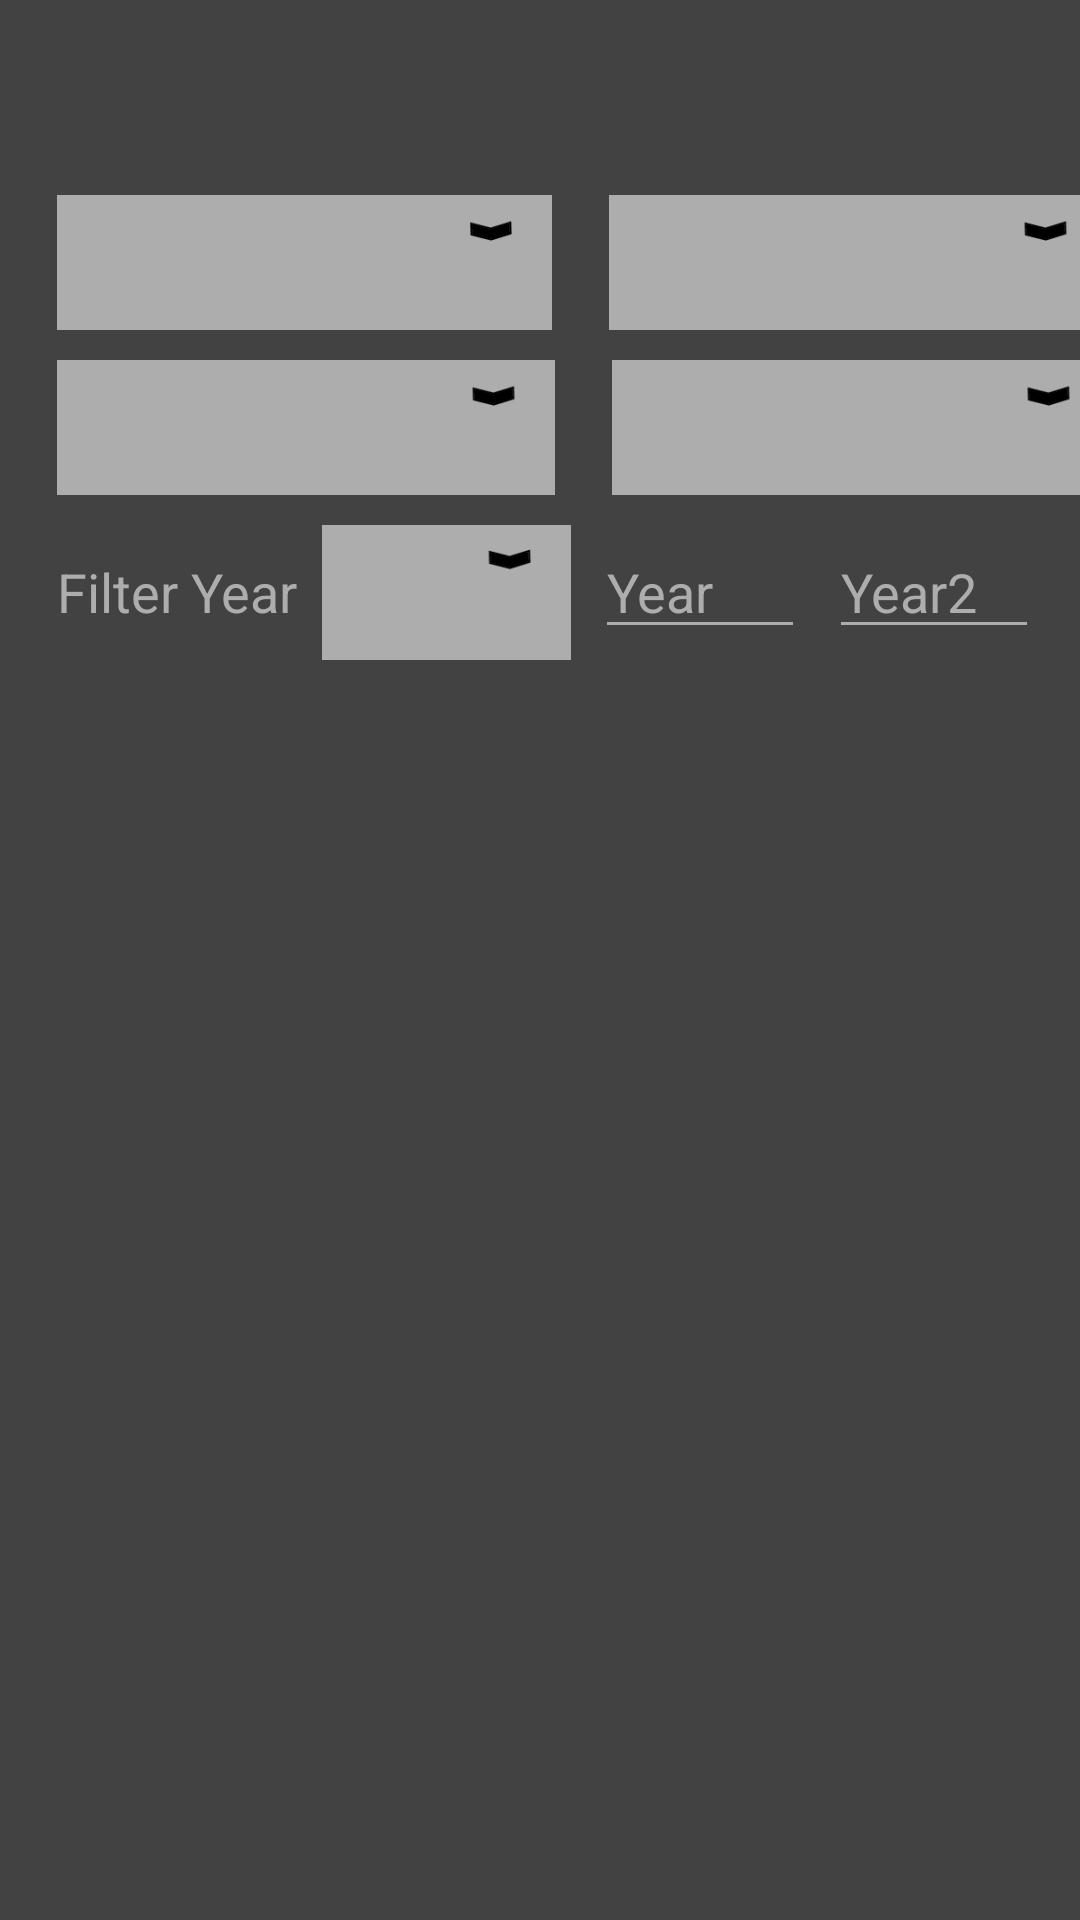

Produce the Android XML layout that renders to this screen, including the resource entries it uses.
<!-- AndroidManifest.xml: application theme AppTheme -->
<!-- res/layout/fragment_movie_search.xml -->
<?xml version="1.0" encoding="utf-8"?>
<androidx.constraintlayout.widget.ConstraintLayout xmlns:android="http://schemas.android.com/apk/res/android"
    xmlns:app="http://schemas.android.com/apk/res-auto"
    xmlns:tools="http://schemas.android.com/tools"
    android:layout_width="match_parent"
    android:layout_height="match_parent"
    android:background="@color/cardview_dark_background"
    tools:context=".ui.MovieSearchFragment">

    <Spinner
        android:id="@+id/ddCatPrimary"
        android:layout_width="165dp"
        android:layout_height="45dp"
        android:layout_marginStart="19dp"
        android:layout_marginTop="65dp"
        android:background="@drawable/custom_spinner"
        android:dropDownWidth="wrap_content"
        android:popupBackground="@color/colorGrey"
        android:spinnerMode="dropdown"
        app:layout_constraintStart_toStartOf="parent"
        app:layout_constraintTop_toTopOf="parent" />

    <Spinner
        android:id="@+id/ddCatSecondary"
        android:layout_width="166dp"
        android:layout_height="45dp"
        android:layout_marginStart="19dp"
        android:layout_marginTop="65dp"
        android:background="@drawable/custom_spinner"
        android:dropDownWidth="wrap_content"
        android:popupBackground="@color/colorGrey"
        android:spinnerMode="dropdown"
        app:layout_constraintStart_toEndOf="@+id/ddCatPrimary"
        app:layout_constraintTop_toTopOf="parent" />

    <Spinner
        android:id="@+id/ddSortByMain"
        android:layout_width="166dp"
        android:layout_height="45dp"
        android:layout_marginStart="19dp"
        android:layout_marginTop="120dp"
        android:background="@drawable/custom_spinner"
        android:dropDownWidth="wrap_content"
        android:popupBackground="@color/colorGrey"
        android:spinnerMode="dropdown"
        app:layout_constraintStart_toStartOf="parent"
        app:layout_constraintTop_toTopOf="parent" />

    <Spinner
        android:id="@+id/ddSortByDirection"
        android:layout_width="166dp"
        android:layout_height="45dp"
        android:layout_marginStart="19dp"
        android:layout_marginTop="120dp"
        android:background="@drawable/custom_spinner"
        android:dropDownWidth="wrap_content"
        android:popupBackground="@color/colorGrey"
        android:spinnerMode="dropdown"
        app:layout_constraintStart_toEndOf="@+id/ddSortByMain"
        app:layout_constraintTop_toTopOf="parent" />

    <Spinner
        android:id="@+id/ddSortByYear"
        android:layout_width="83dp"
        android:layout_height="45dp"
        android:layout_marginStart="8dp"
        android:layout_marginTop="175dp"
        android:background="@drawable/custom_spinner_small"
        android:dropDownWidth="wrap_content"
        android:popupBackground="@color/colorGrey"
        android:spinnerMode="dropdown"
        app:layout_constraintStart_toEndOf="@id/tvFilterYear"
        app:layout_constraintTop_toTopOf="parent" />

    <androidx.recyclerview.widget.RecyclerView
        android:id="@+id/rvMoviesSearch"
        android:layout_width="0dp"
        android:layout_height="0dp"
        android:layout_marginTop="5dp"
        android:background="@color/cardview_dark_background"
        android:clipToPadding="false"
        android:padding="5dp"
        app:layout_constraintBottom_toTopOf="@id/btnPrev"
        app:layout_constraintEnd_toEndOf="parent"
        app:layout_constraintStart_toStartOf="parent"
        app:layout_constraintTop_toBottomOf="@id/ddSortByYear" />

    <TextView
        android:id="@+id/tvFilterYear"
        android:layout_width="wrap_content"
        android:layout_height="wrap_content"
        android:layout_marginStart="19dp"
        android:layout_marginTop="20dp"
        android:text="@string/sort_year_text"
        android:textColor="@color/colorGrey"
        android:textSize="18sp"
        app:layout_constraintStart_toStartOf="parent"
        app:layout_constraintTop_toBottomOf="@id/ddSortByMain" />

    <EditText
        android:id="@+id/etYear1"
        android:layout_width="70dp"
        android:layout_height="wrap_content"
        android:layout_marginStart="8dp"
        android:layout_marginTop="175dp"
        android:backgroundTint="@color/colorGrey"
        android:ems="10"
        android:hint="Year"
        android:imeOptions="actionDone"
        android:inputType="numberSigned"
        android:longClickable="false"
        android:maxLength="4"
        android:textColor="@color/colorGrey"
        android:textColorHighlight="@color/colorGrey"
        android:textColorHint="@color/colorGrey"
        android:textColorLink="@color/colorGrey"
        android:textCursorDrawable="@null"
        android:textIsSelectable="true"
        android:textSize="18sp"
        android:theme="@style/BlackBGTextView"
        app:layout_constraintStart_toEndOf="@+id/ddSortByYear"
        app:layout_constraintTop_toTopOf="parent" />

    <EditText
        android:id="@+id/etYear2"
        android:layout_width="70dp"
        android:layout_height="wrap_content"
        android:layout_marginStart="8dp"
        android:layout_marginTop="175dp"
        android:backgroundTint="@color/colorGrey"
        android:ems="10"
        android:hint="Year2"
        android:imeOptions="actionDone"
        android:inputType="numberSigned"
        android:longClickable="false"
        android:maxLength="4"
        android:textColor="@color/colorGrey"
        android:textColorHighlight="@color/colorGrey"
        android:textColorHint="@color/colorGrey"
        android:textColorLink="@color/colorGrey"
        android:textCursorDrawable="@null"
        android:textIsSelectable="true"
        android:textSize="18sp"
        android:theme="@style/BlackBGTextView"
        android:visibility="visible"
        app:layout_constraintStart_toEndOf="@id/etYear1"
        app:layout_constraintTop_toTopOf="parent" />

    <Button
        android:id="@+id/btnPrev"
        android:layout_width="wrap_content"
        android:layout_height="wrap_content"
        android:layout_marginStart="80dp"
        android:text="@string/prev_btn_text"
        android:visibility="gone"
        app:layout_constraintBottom_toBottomOf="parent"
        app:layout_constraintStart_toStartOf="parent" />

    <Button
        android:id="@+id/btnNext"
        android:layout_width="wrap_content"
        android:layout_height="wrap_content"
        android:layout_marginEnd="80dp"
        android:text="@string/next_btn_text"
        android:visibility="gone"
        app:layout_constraintBottom_toBottomOf="parent"
        app:layout_constraintEnd_toEndOf="parent" />

    <EditText
        android:id="@+id/etPage"
        android:layout_width="70dp"
        android:layout_height="wrap_content"
        android:backgroundTint="@color/colorGrey"
        android:ems="10"
        android:imeOptions="actionDone"
        android:inputType="numberSigned"
        android:longClickable="false"
        android:maxLength="3"
        android:textAlignment="center"
        android:textColor="@color/colorGrey"
        android:textColorHighlight="@color/colorGrey"
        android:textColorHint="@color/colorGrey"
        android:textColorLink="@color/colorGrey"
        android:textCursorDrawable="@null"
        android:textIsSelectable="true"
        android:textSize="18sp"
        android:theme="@style/BlackBGTextView"
        android:visibility="gone"
        app:layout_constraintBottom_toBottomOf="parent"
        app:layout_constraintEnd_toEndOf="parent"
        app:layout_constraintStart_toStartOf="parent" />

</androidx.constraintlayout.widget.ConstraintLayout>
<!-- resources referenced by this layout -->
<resources>
  <color name="colorGrey">#ADADAD</color>
  <!-- drawable custom_spinner: png bitmap (drawable, 1656 bytes) -->
  <!-- drawable custom_spinner_small: png bitmap (drawable, 1402 bytes) -->
  <string name="next_btn_text">NEXT</string>
  <string name="prev_btn_text">PREVIOUS</string>
  <string name="sort_year_text">Filter Year</string>
  <style name="BlackBGTextView">
          <item name="colorControlActivated">@android:color/black</item>
      </style>
  <style name="AppTheme" parent="Theme.AppCompat.Light.DarkActionBar">
          
          <item name="colorPrimary">@color/colorGrey</item>
          <item name="colorPrimaryDark">@color/cardview_dark_background</item>
          <item name="colorAccent">@color/colorAccent</item>
          <item name="android:navigationBarColor">@color/colorGrey</item>
  
      </style>
  <color name="colorAccent">#D81B60</color>
</resources>
